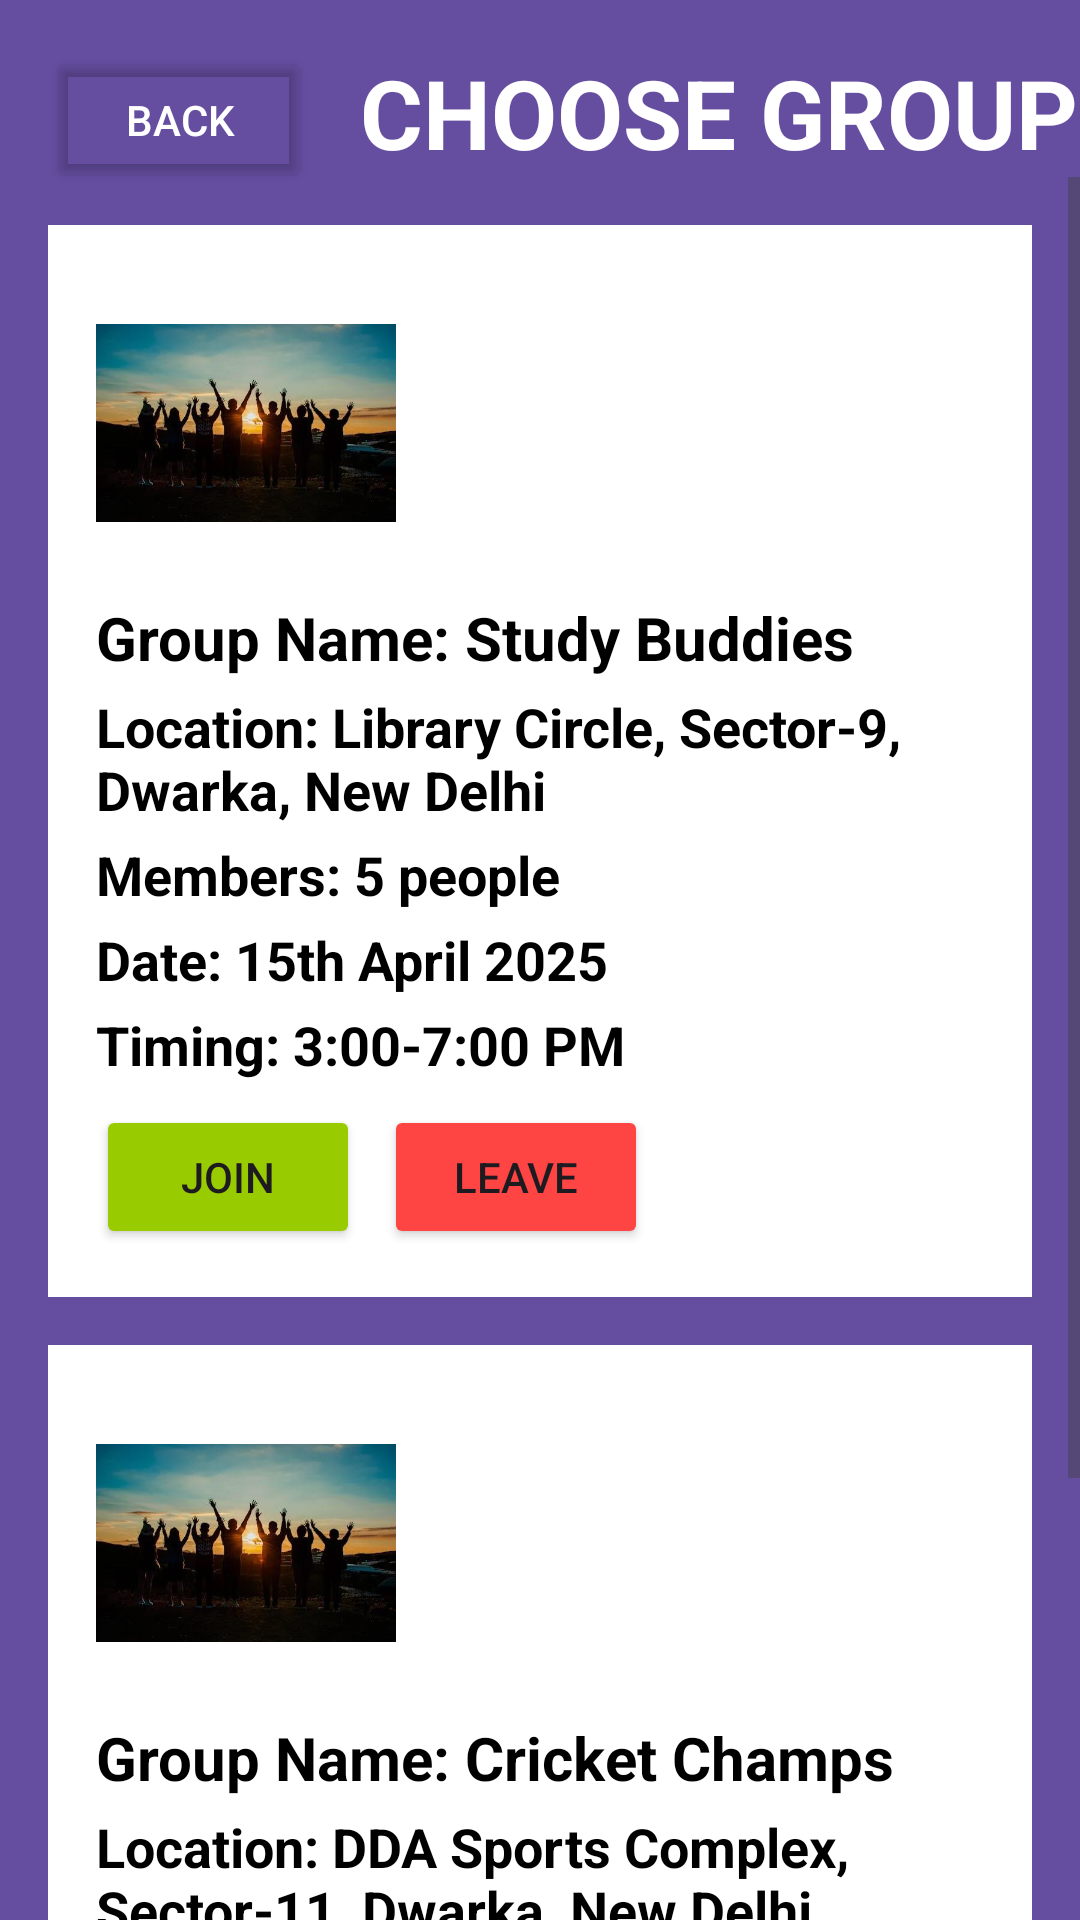

Write the Android layout XML for this screen, with the resource values it uses.
<!-- AndroidManifest.xml: application theme Theme.Signup -->
<!-- res/layout/groups_choose.xml -->
<?xml version="1.0" encoding="utf-8"?>
<androidx.constraintlayout.widget.ConstraintLayout
    xmlns:android="http://schemas.android.com/apk/res/android"
    xmlns:app="http://schemas.android.com/apk/res-auto"
    android:layout_width="match_parent"
    android:layout_height="match_parent"
    android:background="@color/custom_purple">

    
    <Button
        android:id="@+id/back_button"
        android:layout_width="wrap_content"
        android:layout_height="wrap_content"
        android:text="Back"
        android:layout_margin="16dp"
        android:textColor="@color/white"
        android:backgroundTint="@android:color/transparent"
        app:layout_constraintTop_toTopOf="parent"
        app:layout_constraintStart_toStartOf="parent" />

    
    <TextView
        android:id="@+id/choose_heading"
        android:layout_width="wrap_content"
        android:layout_height="wrap_content"
        android:text="CHOOSE GROUPS"
        android:textSize="32sp"
        android:textStyle="bold"
        android:layout_marginTop="16dp"
        android:layout_marginStart="16dp"
        android:textColor="@color/white"
        app:layout_constraintTop_toTopOf="parent"
        app:layout_constraintStart_toEndOf="@id/back_button" />

    
    <ScrollView
        android:id="@+id/groups_scroll_view"
        android:layout_width="match_parent"
        android:layout_height="0dp"
        app:layout_constraintTop_toBottomOf="@id/choose_heading"
        app:layout_constraintStart_toStartOf="parent"
        app:layout_constraintEnd_toEndOf="parent"
        app:layout_constraintBottom_toBottomOf="parent">

        <LinearLayout
            android:id="@+id/groups_container"
            android:layout_width="match_parent"
            android:layout_height="wrap_content"
            android:orientation="vertical"
            android:padding="16dp">

            
            <LinearLayout
                android:layout_width="match_parent"
                android:layout_height="wrap_content"
                android:orientation="vertical"
                android:background="@android:color/white"
                android:padding="16dp"
                android:layout_marginBottom="16dp">

                <ImageView
                    android:id="@+id/group_image_1"
                    android:layout_width="100dp"
                    android:layout_height="100dp"
                    android:src="@drawable/sample"
                    android:layout_marginBottom="8dp" />

                <TextView
                    android:id="@+id/group_name_1"
                    android:layout_width="wrap_content"
                    android:layout_height="wrap_content"
                    android:text="Group Name: Study Buddies"
                    android:textStyle="bold"
                    android:textSize="20sp"
                    android:textColor="@color/black"
                    android:layout_marginBottom="4dp" />

                <TextView
                    android:id="@+id/group_location_1"
                    android:layout_width="wrap_content"
                    android:layout_height="wrap_content"
                    android:text="Location: Library Circle, Sector-9, Dwarka, New Delhi"
                    android:textStyle="bold"
                    android:textSize="18sp"
                    android:textColor="@color/black"
                    android:layout_marginBottom="4dp" />

                <TextView
                    android:id="@+id/group_members_1"
                    android:layout_width="wrap_content"
                    android:layout_height="wrap_content"
                    android:text="Members: 5 people"
                    android:textStyle="bold"
                    android:textSize="18sp"
                    android:textColor="@color/black"
                    android:layout_marginBottom="4dp" />

                <TextView
                    android:id="@+id/group_date_1"
                    android:layout_width="wrap_content"
                    android:layout_height="wrap_content"
                    android:text="Date: 15th April 2025"
                    android:textStyle="bold"
                    android:textSize="18sp"
                    android:textColor="@color/black"
                    android:layout_marginBottom="4dp" />

                <TextView
                    android:id="@+id/group_timing_1"
                    android:layout_width="wrap_content"
                    android:layout_height="wrap_content"
                    android:text="Timing: 3:00-7:00 PM"
                    android:textStyle="bold"
                    android:textSize="18sp"
                    android:textColor="@color/black" />

                <LinearLayout
                    android:orientation="horizontal"
                    android:layout_width="match_parent"
                    android:layout_height="wrap_content"
                    android:layout_marginTop="8dp">

                    <Button
                        android:id="@+id/join_button_1"
                        android:layout_width="wrap_content"
                        android:layout_height="wrap_content"
                        android:text="Join"
                        android:backgroundTint="@android:color/holo_green_light"
                        android:layout_marginEnd="8dp" />

                    <Button
                        android:id="@+id/leave_button_1"
                        android:layout_width="wrap_content"
                        android:layout_height="wrap_content"
                        android:text="Leave"
                        android:backgroundTint="@android:color/holo_red_light" />
                </LinearLayout>
            </LinearLayout>

            
            <LinearLayout
                android:layout_width="match_parent"
                android:layout_height="wrap_content"
                android:orientation="vertical"
                android:background="@android:color/white"
                android:padding="16dp"
                android:layout_marginBottom="16dp">

                <ImageView
                    android:id="@+id/group_image_2"
                    android:layout_width="100dp"
                    android:layout_height="100dp"
                    android:src="@drawable/sample"
                    android:layout_marginBottom="8dp" />

                <TextView
                    android:id="@+id/group_name_2"
                    android:layout_width="wrap_content"
                    android:layout_height="wrap_content"
                    android:text="Group Name: Cricket Champs"
                    android:textStyle="bold"
                    android:textSize="20sp"
                    android:textColor="@color/black"
                    android:layout_marginBottom="4dp" />

                <TextView
                    android:id="@+id/group_location_2"
                    android:layout_width="wrap_content"
                    android:layout_height="wrap_content"
                    android:text="Location: DDA Sports Complex, Sector-11, Dwarka, New Delhi"
                    android:textStyle="bold"
                    android:textSize="18sp"
                    android:textColor="@color/black"
                    android:layout_marginBottom="4dp" />

                <TextView
                    android:id="@+id/group_members_2"
                    android:layout_width="wrap_content"
                    android:layout_height="wrap_content"
                    android:text="Members: 11 people"
                    android:textStyle="bold"
                    android:textSize="18sp"
                    android:textColor="@color/black"
                    android:layout_marginBottom="4dp" />

                <TextView
                    android:id="@+id/group_date_2"
                    android:layout_width="wrap_content"
                    android:layout_height="wrap_content"
                    android:text="Date: 20th April 2025"
                    android:textStyle="bold"
                    android:textSize="18sp"
                    android:textColor="@color/black"
                    android:layout_marginBottom="4dp" />

                <TextView
                    android:id="@+id/group_timing_2"
                    android:layout_width="wrap_content"
                    android:layout_height="wrap_content"
                    android:text="Timing: 3:00-6:00 PM"
                    android:textStyle="bold"
                    android:textSize="18sp"
                    android:textColor="@color/black" />

                <LinearLayout
                    android:orientation="horizontal"
                    android:layout_width="match_parent"
                    android:layout_height="wrap_content"
                    android:layout_marginTop="8dp">

                    <Button
                        android:id="@+id/join_button_2"
                        android:layout_width="wrap_content"
                        android:layout_height="wrap_content"
                        android:text="Join"
                        android:backgroundTint="@android:color/holo_green_light"
                        android:layout_marginEnd="8dp" />

                    <Button
                        android:id="@+id/leave_button_2"
                        android:layout_width="wrap_content"
                        android:layout_height="wrap_content"
                        android:text="Leave"
                        android:backgroundTint="@android:color/holo_red_light" />
                </LinearLayout>
            </LinearLayout>

        </LinearLayout>
    </ScrollView>
</androidx.constraintlayout.widget.ConstraintLayout>
<!-- resources referenced by this layout -->
<resources>
  <color name="black">#FF000000</color>
  <color name="custom_purple">#654EA0</color>
  <color name="white">#FFFFFFFF</color>
  <!-- drawable sample: png bitmap (drawable, 216746 bytes) -->
  <style name="Theme.Signup" parent="Base.Theme.Signup" />
  <style name="Base.Theme.Signup" parent="Theme.Material3.DayNight.NoActionBar">
          
          
      </style>
</resources>
